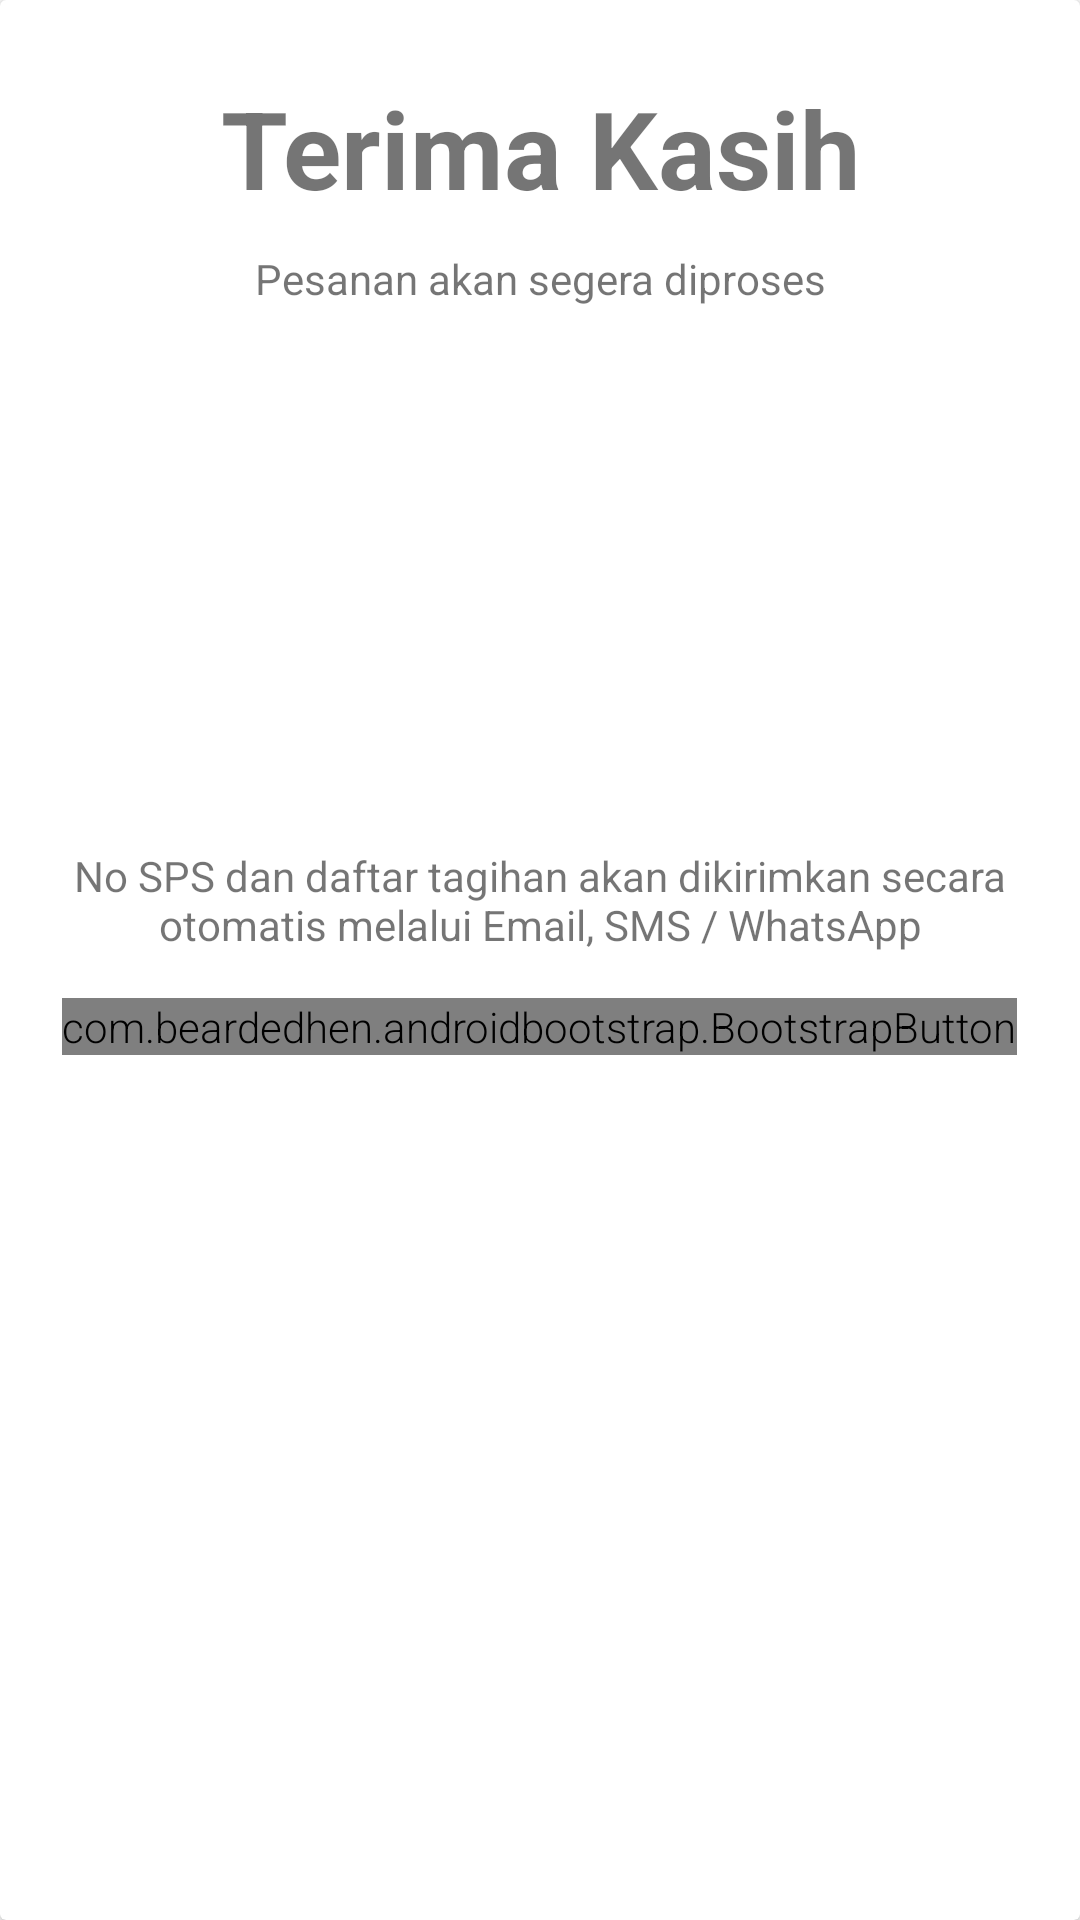

Reconstruct the res/layout file that produces this screen, plus the resources it refers to.
<!-- AndroidManifest.xml: application theme AppTheme -->
<!-- res/layout/fragment_success.xml -->
<?xml version="1.0" encoding="utf-8"?>
<LinearLayout xmlns:android="http://schemas.android.com/apk/res/android"
    xmlns:app="http://schemas.android.com/apk/res-auto"
    xmlns:tools="http://schemas.android.com/tools"
    android:layout_width="match_parent"
    android:layout_height="match_parent"
    android:orientation="vertical"
    tools:context=".fragments.SuccessFragment">

    <androidx.cardview.widget.CardView
        android:layout_width="match_parent"
        android:layout_height="match_parent">

        <LinearLayout
            android:layout_width="match_parent"
            android:layout_height="match_parent"
            android:orientation="vertical">

            <TextView
                android:layout_width="match_parent"
                android:layout_height="wrap_content"
                android:layout_marginTop="25dp"
                android:layout_marginBottom="10dp"
                android:fontFamily="sans-serif"
                android:gravity="center"
                android:text="Terima Kasih"
                android:textColor="@color/bootstrap_brand_success"
                android:textSize="36sp"
                android:textStyle="bold" />

            <TextView
                android:layout_width="match_parent"
                android:layout_height="wrap_content"
                android:fontFamily="sans-serif"
                android:gravity="center"
                android:text="Pesanan akan segera diproses" />

            <ImageView
                android:layout_width="150dp"
                android:layout_height="150dp"
                android:layout_gravity="center"
                android:layout_marginTop="15dp"
                android:layout_marginBottom="15dp"
                app:srcCompat="@drawable/ic_checked" />

            <TextView
                android:layout_width="match_parent"
                android:layout_height="wrap_content"
                android:layout_gravity="center"
                android:fontFamily="sans-serif"
                android:gravity="center"
                android:text="No SPS dan daftar tagihan akan dikirimkan secara otomatis melalui Email, SMS / WhatsApp" />

            <com.beardedhen.androidbootstrap.BootstrapButton
                android:id="@+id/button_back"
                android:layout_width="wrap_content"
                android:layout_height="wrap_content"
                android:layout_gravity="center"
                android:layout_marginTop="15dp"
                android:text="@string/back"
                android:textSize="24sp"
                android:textStyle="bold"
                app:bootstrapBrand="info"
                app:bootstrapSize="xl" />

        </LinearLayout>
    </androidx.cardview.widget.CardView>

    <androidx.cardview.widget.CardView
        android:layout_width="match_parent"
        android:layout_height="wrap_content" >

        <LinearLayout
            android:layout_width="match_parent"
            android:layout_height="match_parent"
            android:orientation="vertical"></LinearLayout>
    </androidx.cardview.widget.CardView>

    <androidx.cardview.widget.CardView
        android:layout_width="match_parent"
        android:layout_height="wrap_content" >

        <LinearLayout
            android:layout_width="match_parent"
            android:layout_height="match_parent"
            android:orientation="vertical"></LinearLayout>
    </androidx.cardview.widget.CardView>
</LinearLayout>
<!-- resources referenced by this layout -->
<resources>
  <string name="back">Kembali</string>
  <style name="AppTheme" parent="Theme.MaterialComponents.Light.DarkActionBar">
          
          <item name="colorPrimary">@color/colorPrimary</item>
          <item name="colorPrimaryDark">@color/colorPrimaryDark</item>
          <item name="colorAccent">@color/colorAccent</item>
  
          <item name="android:textViewStyle">@style/RobotoTextViewStyle</item>
          <item name="android:buttonStyle">@style/RobotoButtonStyle</item>
          <item name="alertDialogTheme">@style/AlertDialogCustom</item>
          
      </style>
  <color name="colorPrimary">#0071bc</color>
  <color name="colorPrimaryDark">#29abe2</color>
  <color name="colorAccent">#2e58a1</color>
  <style name="RobotoTextViewStyle" parent="android:Widget.TextView">
          <item name="android:fontFamily">sans-serif-light</item>
      </style>
  <style name="RobotoButtonStyle" parent="android:Widget.Holo.Button">
          <item name="android:fontFamily">sans-serif-light</item>
      </style>
  <style name="AlertDialogCustom" parent="Theme.MaterialComponents.Light.Dialog.Alert">
          <item name="colorPrimary">@color/colorPrimary</item>
          <item name="colorPrimaryDark">@color/colorPrimaryDark</item>
          <item name="colorAccent">@color/colorAccent</item>
          <item name="buttonBarNegativeButtonStyle">@color/colorPrimaryDark</item>
          <item name="buttonBarPositiveButtonStyle">@color/colorPrimary</item>
      </style>
</resources>
